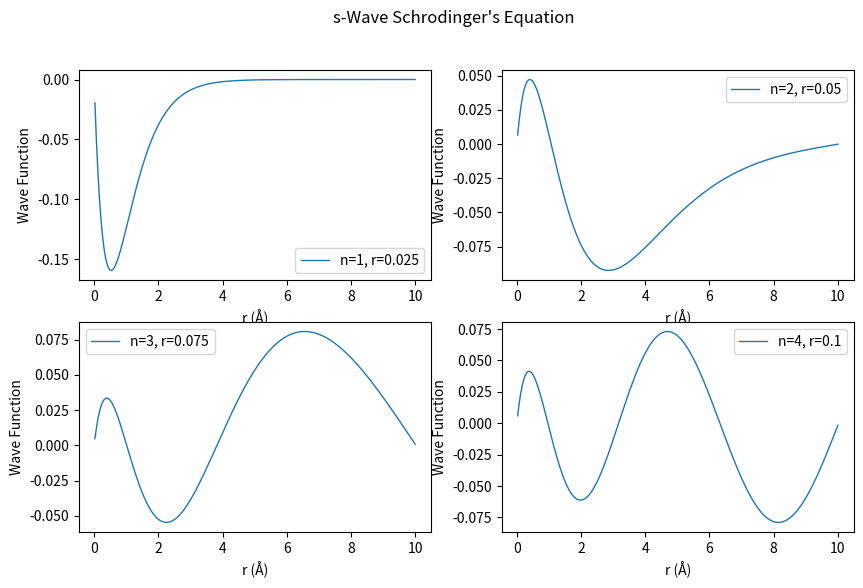
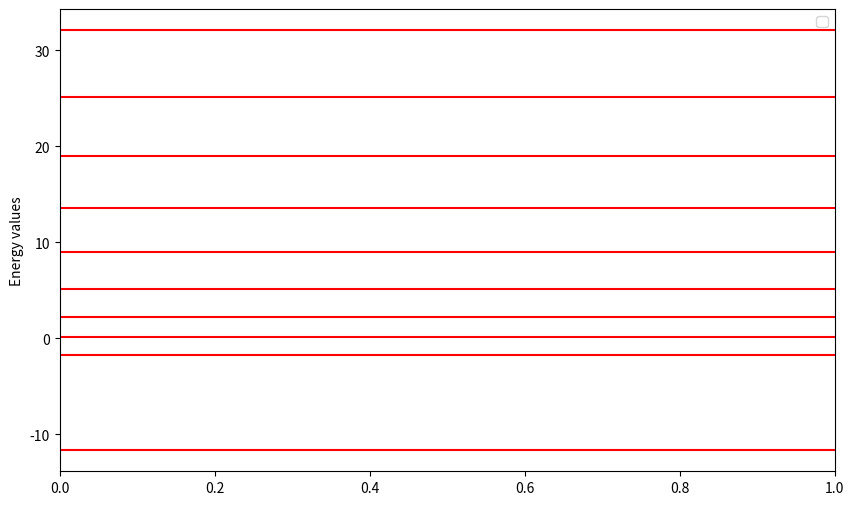

These charts were generated, in order, by the following Python code:

import numpy as np
import matplotlib.pyplot as plt

def pot_fn(r):
    if r == 0 : 
      return 0
    return (-(e**2) / (r))*(np.exp(-r/a))

# Define Constant parameters
e = 3.795  # in eV*Å**(1/2)
h_cut = 1973.0  # (eV*A)  
m = 0.511e6  # (eV/c^2)
a=7 #a=3,5,7 Å
# Define System parameters
r0 = 0.00 
rn = 10.0  
N = 400  # number of points
d = (rn - r0) / (N)  # Step Size
R = np.linspace(r0+d, rn, N)  # Radial positions

K = np.zeros((len(R), len(R)))  # Kinetic energy matrix
V = np.zeros((len(R), len(R)))  # Potential energy matrix

for i in range(len(R)):
    for j in range(len(R)):
        if i == j:
            K[i,j] = -2
            V[i,j] = pot_fn(R[i])
        elif np.abs(i - j) == 1:
            K[i,j] = 1

# Scaling the kinetic energy matrix
K = (-(h_cut**2) / (2 * m * (d**2))) * K

# Constructing the Hamiltonian matrix
H = K + V

# Solve the eigenvalue equation
eVal, eVec = np.linalg.eig(H)
z = np.argsort(eVal)
energies = eVal[z]

# Print the first three energy levels in eV
print("First three energy levels (eV):", energies[:3])

#plot the first 4 eigen states 
plt.figure(figsize=(10,6))
for i in range(4):
    plt.subplot(2,2,i+1)
    plt.plot(R, eVec[:,z[i]],label=f"n={i+1}, r={R[i]}", lw=1)
    plt.xlabel("r (Å)")
    plt.ylabel("Wave Function")
    plt.legend()
plt.suptitle("s-Wave Schrodinger's Equation")

plt.figure(figsize=(10,6))
for i in range(10):
    plt.axhline(energies[i], color='r')
plt.ylabel("Energy values")
plt.legend()
plt.show()